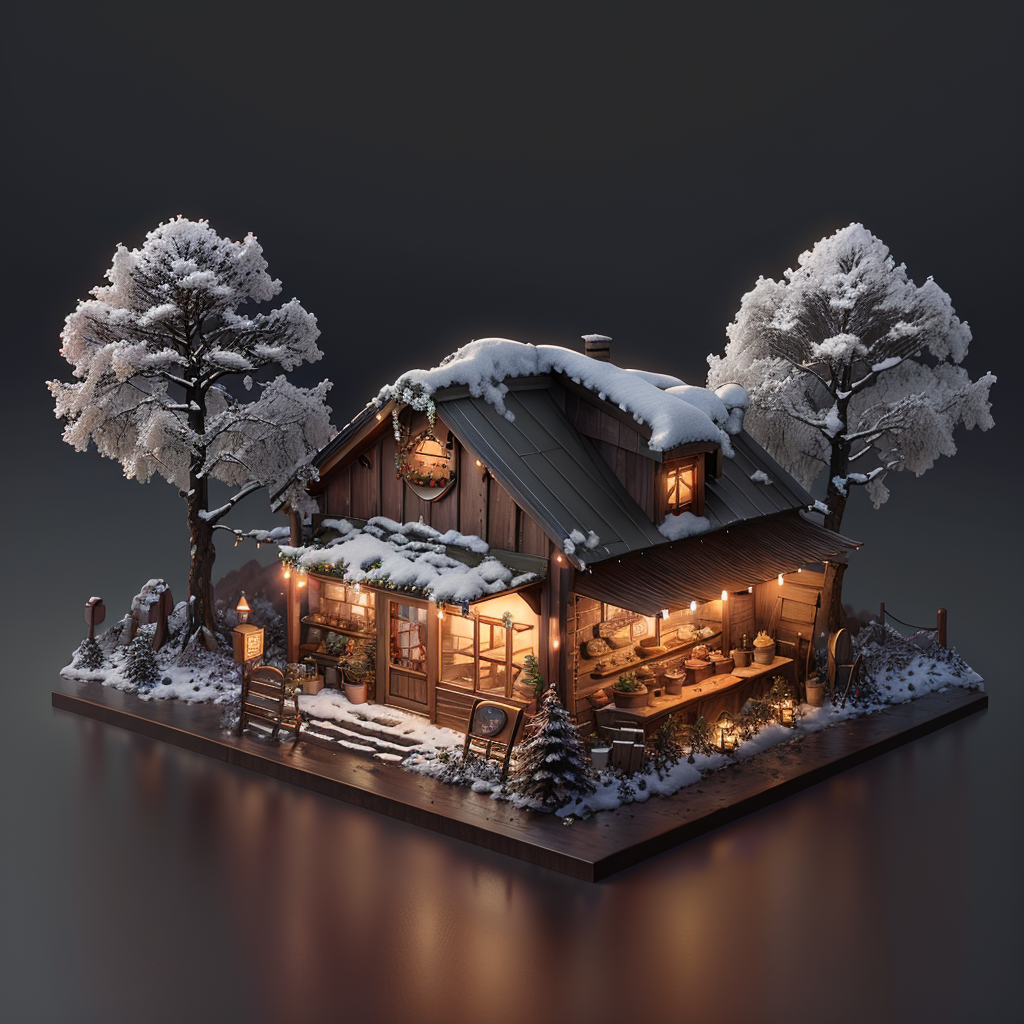
Generation parameters embedded in this image by AUTOMATIC1111 Stable Diffusion web UI or a fork of it (Forge, ...) (PNG 'parameters' text chunk):
masterpiece,(RAW photo, best quality),C4D,render,3D,blender,Depth of Field,Octane Rendering,ultra-detailed,highres,extremely detailed,mini\(ttp\),miniature,uncanny,celestial,Biscuit,A rustic bakery adorned with vintage decor,exuding a cozy and nostalgic ambiance,A foggy with mist hanging over the hills and valleys,night snow scenery,flower,tree,road,wood,rock,<lyco:miniature_V1:0.75>,
Negative prompt: (normal quality:2),lowres,normal quality,blurry,signature,watermark,username,
Steps: 30, Sampler: DPM++ 2M Karras, CFG scale: 5.5, Seed: 2586887248, Size: 512x512, Model hash: 4199bcdd14, Model: revAnimated_v122, VAE hash: 735e4c3a44, VAE: vae-ft-mse-840000-ema-pruned.ckpt, Denoising strength: 0.5, RNG: CPU, Hires upscale: 2, Hires steps: 50, Hires upscaler: 4x-UltraSharp, Lora hashes: "miniature_V1: 180447526873", Version: v1.6.0